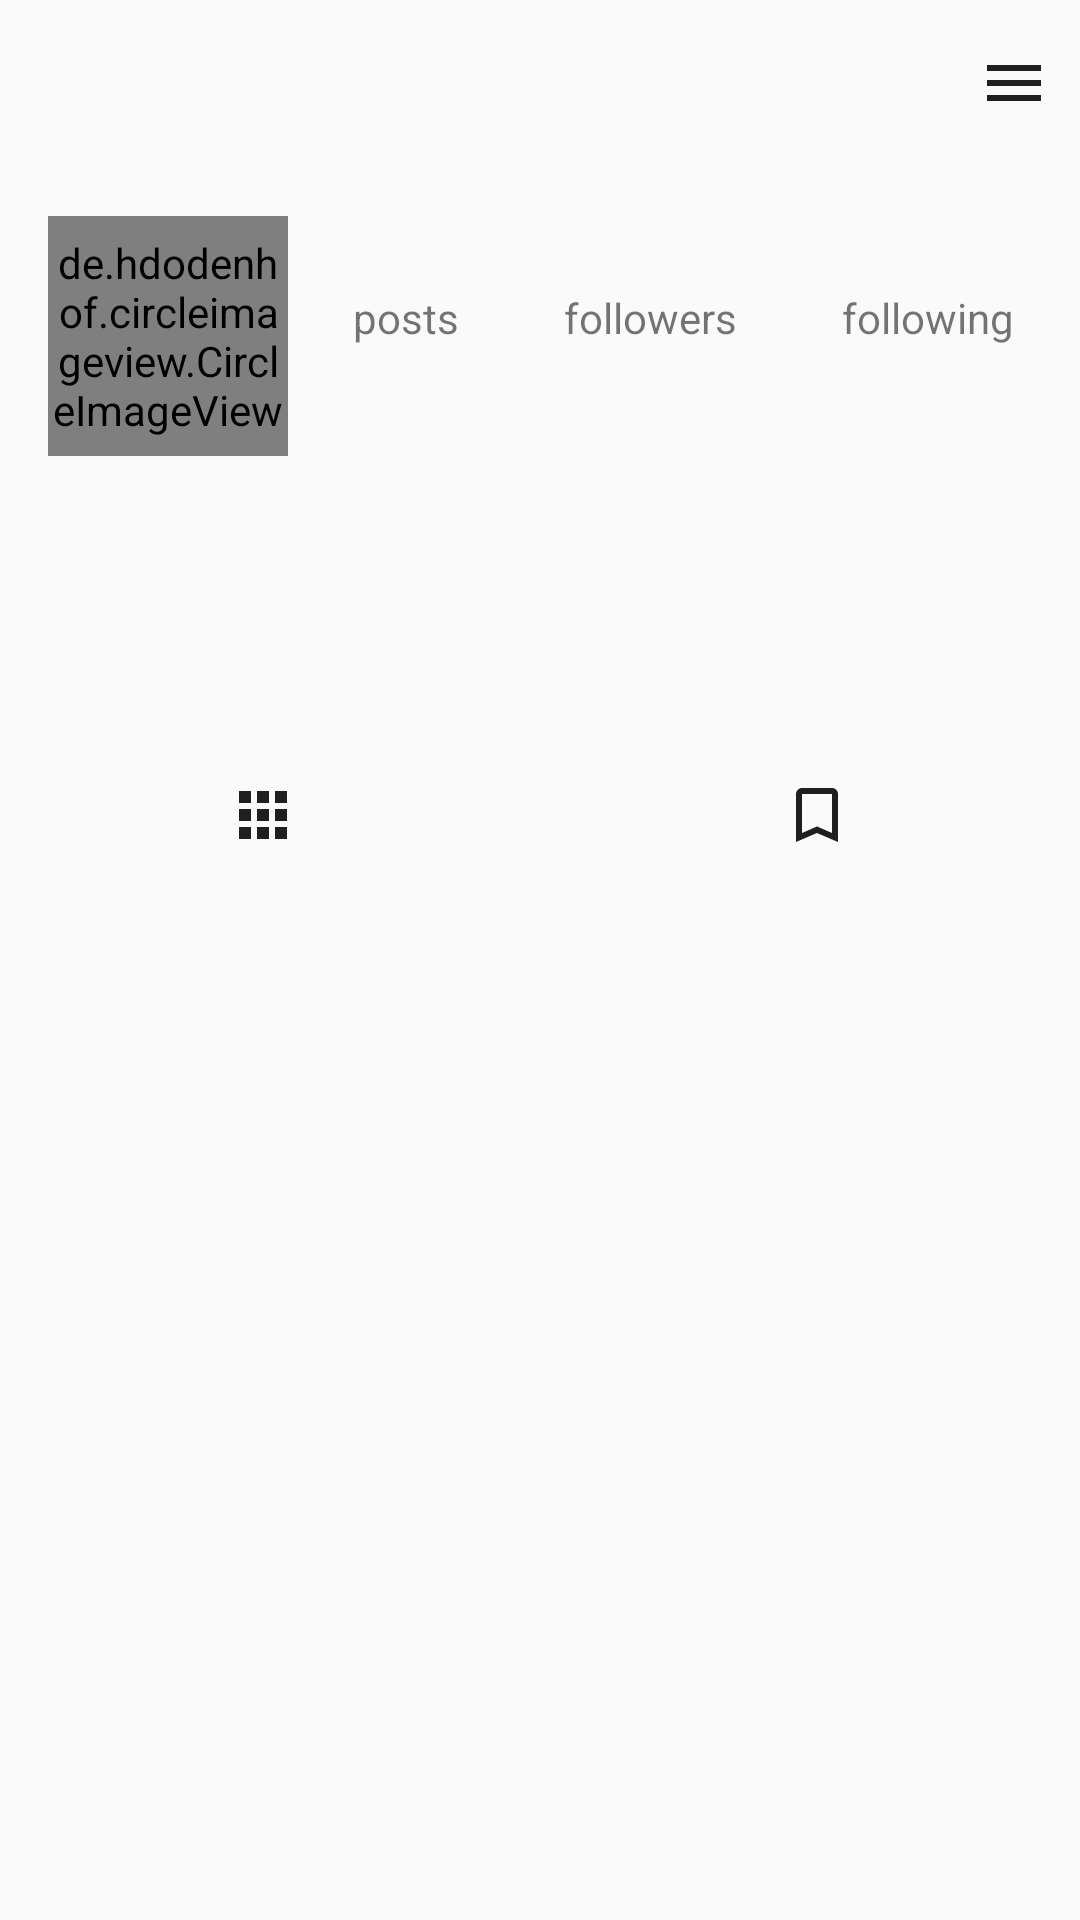

Reconstruct the res/layout file that produces this screen, plus the resources it refers to.
<!-- AndroidManifest.xml: application theme Theme.TMDB -->
<!-- res/layout/fragment_profile.xml -->
<?xml version="1.0" encoding="utf-8"?>
<RelativeLayout xmlns:android="http://schemas.android.com/apk/res/android"
    xmlns:tools="http://schemas.android.com/tools"
    android:layout_width="match_parent"
    android:layout_height="match_parent"
    xmlns:app="http://schemas.android.com/apk/res-auto"
    tools:context="fragment.ProfileFragment">
<com.google.android.material.appbar.AppBarLayout
        android:id="@+id/bar"
        android:layout_width="match_parent"
        android:layout_height="wrap_content"
        android:background="?android:attr/windowBackground">
<androidx.appcompat.widget.Toolbar
            android:id="@+id/toolbar"
            android:layout_width="match_parent"
            android:layout_height="wrap_content"
            android:background="?android:attr/windowBackground">

            <RelativeLayout
                android:layout_width="match_parent"
                android:layout_height="wrap_content">

                <TextView
                    android:layout_width="wrap_content"
                    android:layout_height="wrap_content"
                    android:textSize="18sp"
                    android:maxLines="1"
                    android:textColor="@color/colorPrimaryDark"
                    android:textStyle="bold"
                    android:id="@+id/username"/>

                <ImageView
                    android:layout_width="wrap_content"
                    android:layout_height="wrap_content"
                    android:id="@+id/options"
                    app:srcCompat="@drawable/baseline_menu_24"
                    android:layout_alignParentEnd="true"
                    android:layout_marginEnd="10dp"/>

            </RelativeLayout>

        </androidx.appcompat.widget.Toolbar>
    </com.google.android.material.appbar.AppBarLayout>

    <ScrollView
        android:layout_width="match_parent"
        android:layout_height="wrap_content"
        android:layout_below="@id/bar">

        <LinearLayout
            android:layout_width="match_parent"
            android:layout_height="wrap_content"
            android:orientation="vertical">

            <LinearLayout
                android:layout_width="match_parent"
                android:layout_height="wrap_content"
                android:id="@+id/top_bar"
                android:padding="16dp"
                android:orientation="horizontal">

                <de.hdodenhof.circleimageview.CircleImageView
                    android:layout_width="80dp"
                    android:layout_height="80dp"
                    android:src="@drawable/placeholder"
                    android:id="@+id/image_profile"/>

                <LinearLayout
                    android:layout_width="match_parent"
                    android:orientation="vertical"
                    android:paddingLeft="20dp"
                    android:paddingRight="4dp"

                    android:layout_height="80dp">

                    <LinearLayout
                        android:layout_width="match_parent"
                        android:gravity="center"
                        android:layout_height="wrap_content"
                        android:orientation="horizontal">

                        <LinearLayout
                            android:layout_width="wrap_content"
                            android:layout_height="wrap_content"
                            android:orientation="vertical">

                            <TextView
                                android:layout_width="wrap_content"
                                android:layout_height="wrap_content"
                                android:id="@+id/posts"
                                android:textColor="@color/colorPrimaryDark"
                                android:layout_gravity="center"
                                android:textSize="18sp"
                                android:textStyle="bold"/>

                            <TextView
                                android:layout_width="wrap_content"
                                android:layout_height="wrap_content"
                                android:text="posts"/>

                        </LinearLayout>

                        <LinearLayout
                            android:layout_width="wrap_content"
                            android:layout_height="wrap_content"
                            android:layout_marginLeft="35dp"
                            android:orientation="vertical">

                            <TextView
                                android:layout_width="wrap_content"
                                android:layout_height="wrap_content"
                                android:id="@+id/followers"
                                android:textColor="@color/colorPrimaryDark"
                                android:layout_gravity="center"
                                android:textSize="18sp"
                                android:textStyle="bold"/>

                            <TextView
                                android:layout_width="wrap_content"
                                android:layout_height="wrap_content"
                                android:text="followers"/>

                        </LinearLayout>

                        <LinearLayout
                            android:layout_width="wrap_content"
                            android:layout_height="wrap_content"
                            android:layout_marginLeft="35dp"
                            android:orientation="vertical">

                            <TextView
                                android:layout_width="wrap_content"
                                android:layout_height="wrap_content"
                                android:textColor="@color/colorPrimaryDark"
                                android:layout_gravity="center"
                                android:textSize="18sp"
                                android:id="@+id/following"
                                android:textStyle="bold"/>

                            <TextView
                                android:layout_width="wrap_content"
                                android:layout_height="wrap_content"
                                android:text="following"/>

                        </LinearLayout>

                    </LinearLayout>

                    <Button
                        android:id="@+id/edit_profile"
                        android:layout_width="match_parent"
                        android:layout_height="wrap_content"
                        android:layout_marginTop="8dp"
                        android:background="@drawable/button_black"
                        tools:ignore="TouchTargetSizeCheck,SpeakableTextPresentCheck" />

                </LinearLayout>

            </LinearLayout>

            <LinearLayout
                android:layout_width="match_parent"
                android:layout_height="wrap_content"
                android:padding="12dp"
                android:id="@+id/mid_bar"
                android:layout_below="@id/top_bar"
                android:orientation="vertical">

                <TextView
                    android:layout_width="wrap_content"
                    android:layout_height="wrap_content"
                    android:maxLines="1"
                    android:id="@+id/fullname"
                    android:textStyle="bold"
                    android:textSize="16sp"
                    android:textColor="@color/colorPrimaryDark"/>

                <TextView
                    android:layout_width="wrap_content"
                    android:layout_height="wrap_content"
                    android:layout_marginTop="5dp"
                    android:id="@+id/bio"
                    android:maxLines="5"
                    android:textColor="@color/colorPrimaryDark"/>

            </LinearLayout>

            <LinearLayout
                android:layout_width="match_parent"
                android:layout_height="wrap_content"
                android:layout_below="@id/mid_bar"
                android:layout_marginTop="10dp"
                android:layout_marginLeft="-5dp"
                android:layout_marginRight="-5dp"
                android:id="@+id/last_bar"
                android:background="@drawable/button_black"
                android:orientation="horizontal">

                <ImageButton
                    android:id="@+id/my_fotos"
                    style="?android:attr/buttonBarButtonStyle"
                    android:layout_width="0dp"
                    android:layout_height="wrap_content"
                    android:layout_weight="1"
                    app:srcCompat="@drawable/baseline_apps_24"
                    tools:ignore="SpeakableTextPresentCheck" />

                <ImageButton
                    android:id="@+id/saved_fotos"
                    style="?android:attr/buttonBarButtonStyle"
                    android:layout_width="0dp"
                    android:layout_height="wrap_content"
                    android:layout_weight="1"
                    app:srcCompat="@drawable/save"
                    tools:ignore="SpeakableTextPresentCheck" />

            </LinearLayout>
          <androidx.recyclerview.widget.RecyclerView
                android:layout_width="match_parent"
                android:layout_height="wrap_content"
                android:layout_below="@id/last_bar"
                android:id="@+id/recycler_view_profile"/>

            <androidx.recyclerview.widget.RecyclerView
                android:layout_width="match_parent"
                android:layout_height="wrap_content"
                android:layout_below="@id/last_bar"
                android:visibility="gone"
                android:id="@+id/recycler_view_save"/>

        </LinearLayout>

    </ScrollView>

</RelativeLayout>
<!-- resources referenced by this layout -->
<resources>
  <color name="colorPrimaryDark">#403d3d</color>
  <!-- drawable baseline_apps_24 (drawable) -->
  <vector android:height="24dp" android:tint="#1F1F1F"
      android:viewportHeight="24" android:viewportWidth="24"
      android:width="24dp" xmlns:android="http://schemas.android.com/apk/res/android">
      <path android:fillColor="@android:color/white" android:pathData="M4,8h4L8,4L4,4v4zM10,20h4v-4h-4v4zM4,20h4v-4L4,16v4zM4,14h4v-4L4,10v4zM10,14h4v-4h-4v4zM16,4v4h4L20,4h-4zM10,8h4L14,4h-4v4zM16,14h4v-4h-4v4zM16,20h4v-4h-4v4z"/>
  </vector>
  <!-- drawable baseline_menu_24 (drawable) -->
  <vector android:height="24dp" android:tint="#1F1F1F"
      android:viewportHeight="24" android:viewportWidth="24"
      android:width="24dp" xmlns:android="http://schemas.android.com/apk/res/android">
      <path android:fillColor="@android:color/white" android:pathData="M3,18h18v-2L3,16v2zM3,13h18v-2L3,11v2zM3,6v2h18L21,6L3,6z"/>
  </vector>
  <!-- drawable placeholder: png bitmap (drawable, 40300 bytes) -->
  <!-- drawable save (drawable) -->
  <vector android:height="24dp" android:tint="#1F1F1F"
      android:viewportHeight="24" android:viewportWidth="24"
      android:width="24dp" xmlns:android="http://schemas.android.com/apk/res/android">
      <path android:fillColor="@android:color/white" android:pathData="M17,3L7,3c-1.1,0 -1.99,0.9 -1.99,2L5,21l7,-3 7,3L19,5c0,-1.1 -0.9,-2 -2,-2zM17,18l-5,-2.18L7,18L7,5h10v13z"/>
  </vector>
  <style name="Theme.TMDB" parent="Theme.AppCompat.Light.NoActionBar">
          
          <item name="colorPrimary">@color/colorPrimary</item>
          <item name="colorPrimaryDark">@color/colorPrimaryDark</item>
          <item name="colorAccent">@color/colorAccent</item>
  
      </style>
  <color name="colorPrimary">#455cde</color>
  <color name="colorAccent">#c2bdbf</color>
</resources>
